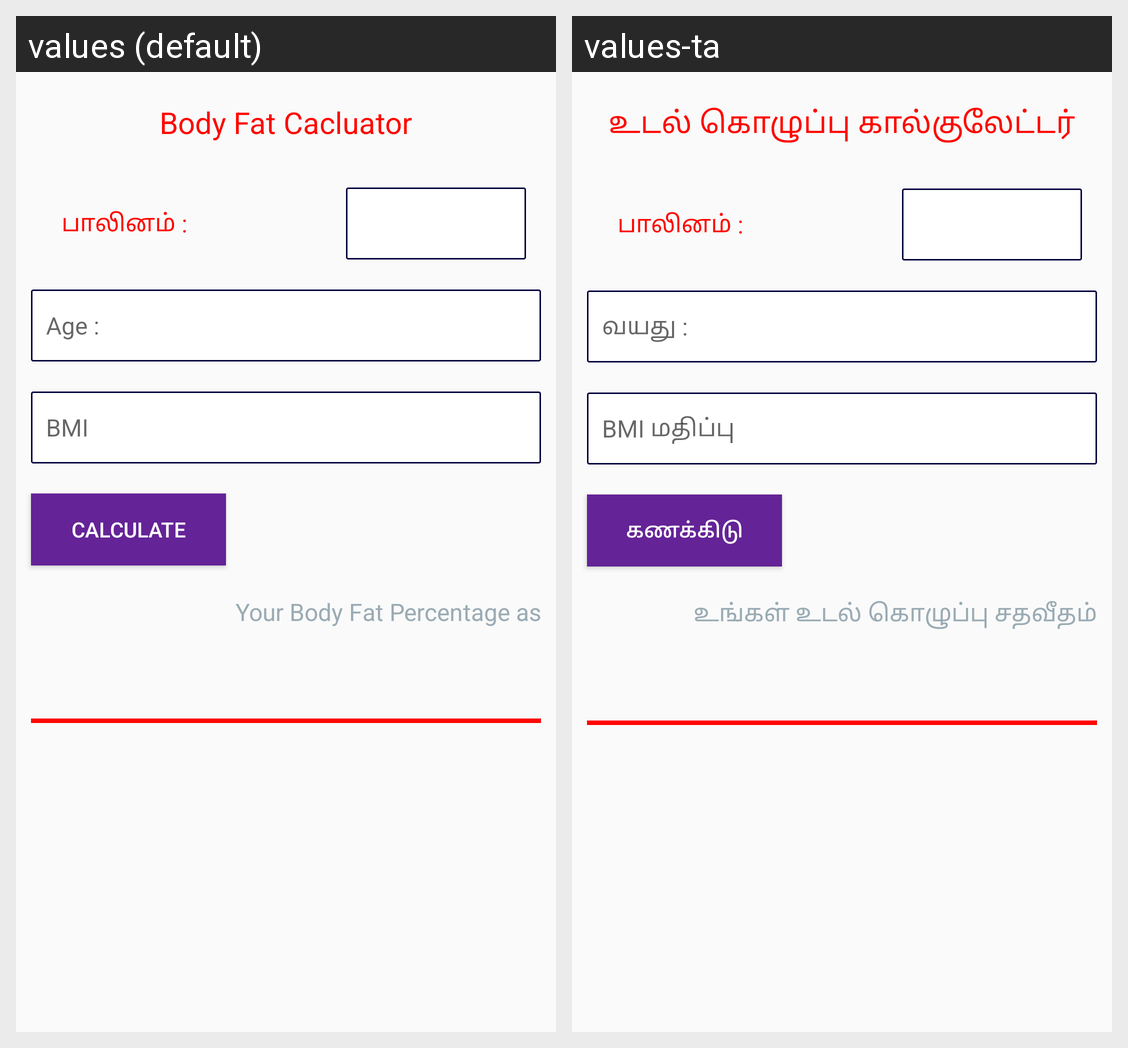

For this localized Android screen grid, give each drawn string resource with its value in every locale shown.
Android screen res/layout/bodyfat_calculator.xml rendered under 2 locales, left to right: values (default), values-ta. Device: Nexus 5 (rendered at 1080×1920; each locale shown at half size, 540×960, under a caption strip naming it); theme AppTheme.
Strings drawn on this screen, with the default value and each locale's value (text and hints the layout hard-codes, and strings that could not be matched under every locale, appear in the picture but are not listed):

body_fat_calculator
  values: Body Fat Cacluator
  values-ta: உடல் கொழுப்பு கால்குலேட்டர்

gender
  values: பாலினம் :
  values-ta: பாலினம் :

ageR
  values: Age :
  values-ta: வயது :

bmi1
  values: BMI
  values-ta: BMI மதிப்பு

countButtonR
  values: Calculate
  values-ta: கணக்கிடு

your_body_fat_percentage_as
  values: Your Body Fat Percentage as
  values-ta: உங்கள் உடல் கொழுப்பு சதவீதம்
